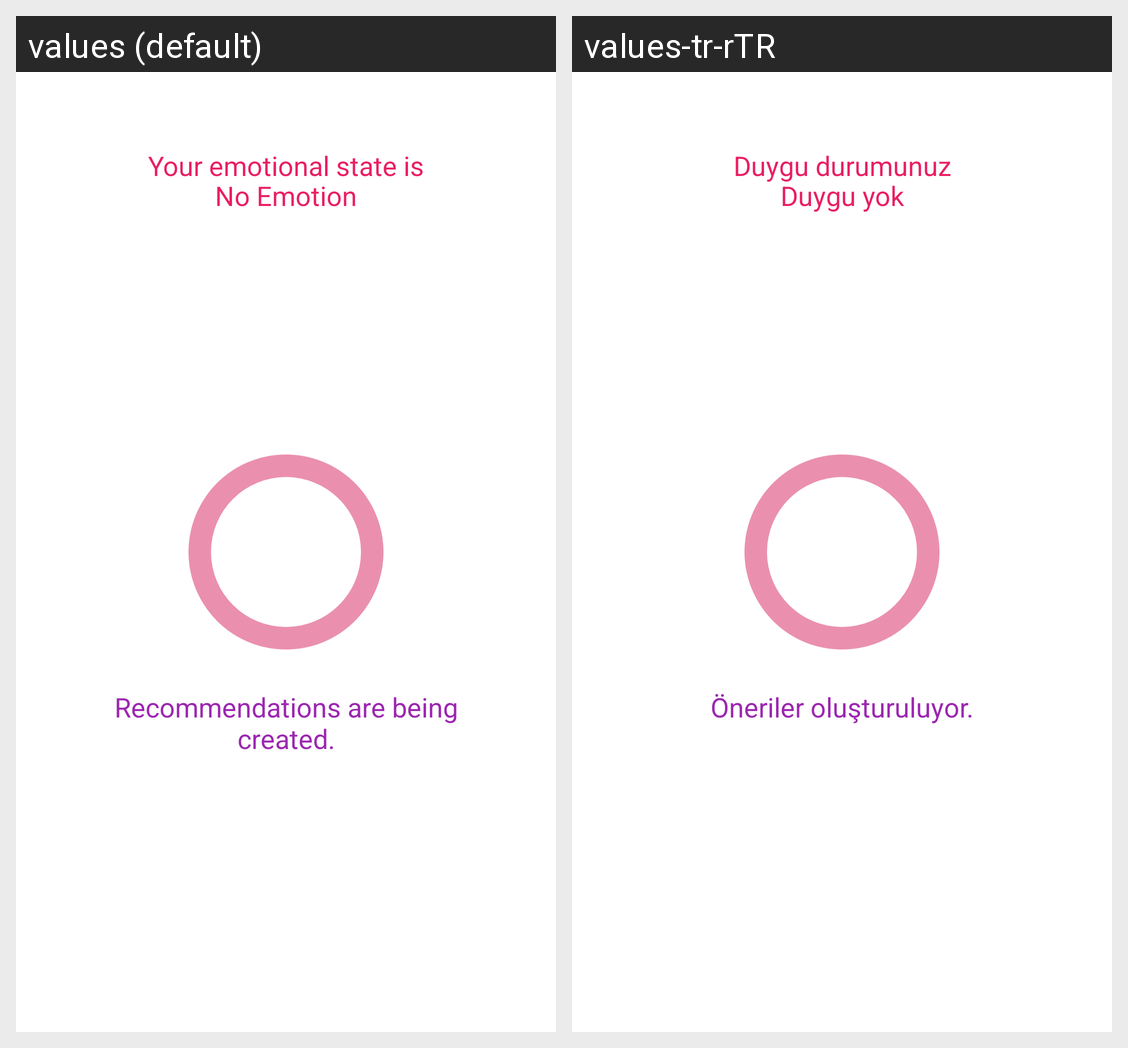

For this localized Android screen grid, give each drawn string resource with its value in every locale shown.
Android screen res/layout/custom_dialog_1.xml rendered under 2 locales, left to right: values (default), values-tr-rTR. Device: Nexus 5 (rendered at 1080×1920; each locale shown at half size, 540×960, under a caption strip naming it); theme Theme.SentimentAnalysis.
Strings drawn on this screen, with the default value and each locale's value (text and hints the layout hard-codes, and strings that could not be matched under every locale, appear in the picture but are not listed):

Your_emotional_state_is
  values: Your emotional state is
  values-tr-rTR: Duygu durumunuz

No_Emotion
  values: No Emotion
  values-tr-rTR: Duygu yok

Recommendations_are_being_created
  values: Recommendations are being created.
  values-tr-rTR: Öneriler oluşturuluyor.
